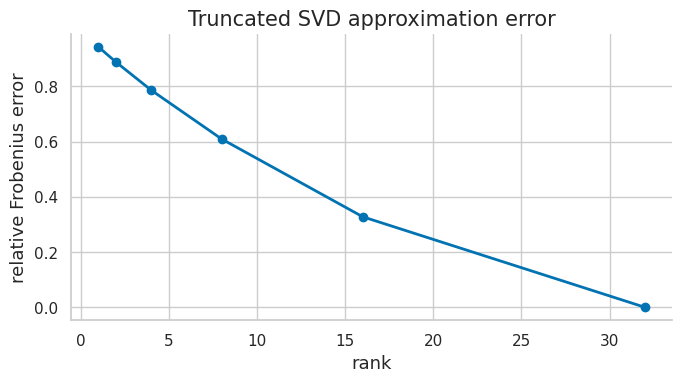
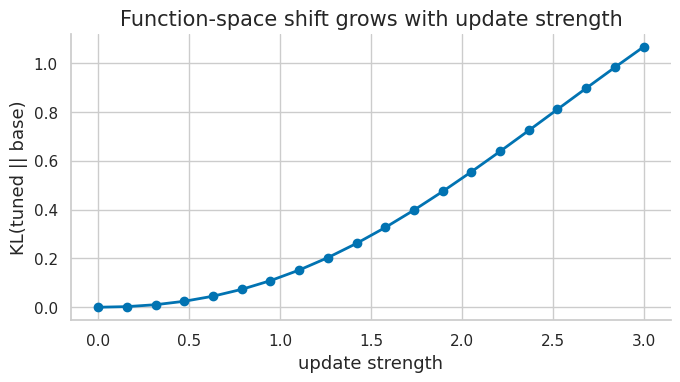

Python code for these plots, in order:
import numpy as np
import matplotlib.pyplot as plt
import matplotlib as mpl

try:
    import seaborn as sns
    sns.set_theme(style="whitegrid", palette="colorblind")
    HAS_SNS = True
except ImportError:
    plt.style.use("seaborn-v0_8-whitegrid")
    HAS_SNS = False

mpl.rcParams.update({
    "figure.figsize":    (10, 6),
    "figure.dpi":         120,
    "font.size":           13,
    "axes.titlesize":      15,
    "axes.labelsize":      13,
    "xtick.labelsize":     11,
    "ytick.labelsize":     11,
    "legend.fontsize":     11,
    "legend.framealpha":   0.85,
    "lines.linewidth":      2.0,
    "axes.spines.top":     False,
    "axes.spines.right":   False,
    "savefig.bbox":       "tight",
    "savefig.dpi":         150,
})
np.random.seed(42)
print("Plot setup complete.")

def softmax(z):
    z = np.asarray(z, dtype=float)
    z = z - z.max()
    e = np.exp(z)
    return e / e.sum()

base_logits = np.array([2.0, 1.5, 0.2, -0.5])
tuned_logits = base_logits + np.array([0.1, -0.4, 0.8, -0.2])
base = softmax(base_logits)
tuned = softmax(tuned_logits)
kl = np.sum(tuned * (np.log(tuned + 1e-12) - np.log(base + 1e-12)))
print("base:", np.round(base, 3))
print("tuned:", np.round(tuned, 3))
print("KL(tuned || base):", round(kl, 4))

neg_log_probs = np.array([[0.2, 0.3, 1.2, 0.8, 0.0]])
mask = np.array([[0, 0, 1, 1, 0]])
answer_loss = (neg_log_probs * mask).sum() / mask.sum()
bad_loss = neg_log_probs.mean()
print("answer-only loss:", answer_loss)
print("unmasked loss:", bad_loss)

d_in = 4096
d_out = 4096
ranks = np.array([4, 8, 16, 32, 64])
full = d_in * d_out
lora = ranks * (d_in + d_out)
for r, count in zip(ranks, lora):
    print(f"rank {r:>2}: {count:,} trainable ({100*count/full:.3f}% of full matrix)")

rng = np.random.default_rng(3)
delta = rng.normal(size=(32, 32))
U, S, Vt = np.linalg.svd(delta, full_matrices=False)
errors = []
for r in [1, 2, 4, 8, 16, 32]:
    approx = (U[:, :r] * S[:r]) @ Vt[:r, :]
    rel_error = np.linalg.norm(delta - approx) / np.linalg.norm(delta)
    errors.append(rel_error)
    print(f"rank {r:>2}: relative error {rel_error:.4f}")

fig, ax = plt.subplots(figsize=(7, 4))
ax.plot([1, 2, 4, 8, 16, 32], errors, marker="o")
ax.set_title("Truncated SVD approximation error")
ax.set_xlabel("rank")
ax.set_ylabel("relative Frobenius error")
fig.tight_layout()
plt.show()

d_in, d_out, r, alpha = 6, 5, 2, 8
W = np.random.normal(size=(d_out, d_in))
A = np.random.normal(scale=0.02, size=(r, d_in))
B = np.random.normal(scale=0.02, size=(d_out, r))
delta_W = (alpha / r) * (B @ A)
W_merged = W + delta_W
x = np.random.normal(size=(d_in,))
before = W @ x
after_adapter = W @ x + delta_W @ x
after_merged = W_merged @ x
print("delta_W shape:", delta_W.shape)
print("merge error:", np.max(np.abs(after_adapter - after_merged)))

d_model = 4096
bottleneck = 64
layers = 32
per_layer = d_model * bottleneck + bottleneck * d_model
total = layers * per_layer
print("adapter params per layer:", per_layer)
print("adapter params total:", total)

layers = 32
prefix_len = 16
heads = 32
head_dim = 128
kv = 2
prefix_params = layers * prefix_len * heads * head_dim * kv
print("prefix parameters:", prefix_params)
print("million:", prefix_params / 1e6)

base_params = 7e9
lora_params = 40e6
adam_bytes_per_trainable = 12
base_optimizer_gb = base_params * adam_bytes_per_trainable / 1e9
lora_optimizer_gb = lora_params * adam_bytes_per_trainable / 1e9
print("full Adam state GB:", base_optimizer_gb)
print("LoRA Adam state GB:", lora_optimizer_gb)
print("reduction factor:", base_optimizer_gb / lora_optimizer_gb)

def sigmoid(x):
    return 1 / (1 + np.exp(-x))

beta = 0.1
logp_theta_chosen = -12.0
logp_theta_rejected = -15.0
logp_ref_chosen = -13.0
logp_ref_rejected = -14.0
margin = (logp_theta_chosen - logp_theta_rejected) - (logp_ref_chosen - logp_ref_rejected)
loss = -np.log(sigmoid(beta * margin))
print("preference margin:", margin)
print("DPO loss:", loss)

def softmax(z):
    z = np.asarray(z, dtype=float)
    z = z - z.max()
    e = np.exp(z)
    return e / e.sum()

base_logits = np.array([2.0, 1.0, 0.0])
direction = np.array([-0.5, 0.2, 0.8])
strengths = np.linspace(0, 3, 20)
kls = []
for s in strengths:
    p0 = softmax(base_logits)
    p1 = softmax(base_logits + s * direction)
    kls.append(np.sum(p1 * (np.log(p1 + 1e-12) - np.log(p0 + 1e-12))))
fig, ax = plt.subplots(figsize=(7, 4))
ax.plot(strengths, kls, marker="o")
ax.set_title("Function-space shift grows with update strength")
ax.set_xlabel("update strength")
ax.set_ylabel("KL(tuned || base)")
fig.tight_layout()
plt.show()
print("final KL:", kls[-1])

layers = np.arange(1, 13)
eta_top = 2e-5
gamma = 0.85
lrs = eta_top * gamma ** (layers.max() - layers)
for layer, lr in zip(layers, lrs):
    print(f"layer {layer:>2}: lr={lr:.8f}")

methods = ["base", "prompt", "lora-r8", "lora-r32", "full"]
task = np.array([0.45, 0.58, 0.72, 0.78, 0.82])
retain = np.array([0.90, 0.89, 0.86, 0.82, 0.70])
score = 0.7 * task + 0.3 * retain
for m, t, r, s in zip(methods, task, retain, score):
    print(f"{m:>8s}: task={t:.2f} retain={r:.2f} combined={s:.3f}")

params = {
    "base.embed": False,
    "base.block1.q_proj": False,
    "base.block1.q_proj.lora_A": True,
    "base.block1.q_proj.lora_B": True,
    "lm_head": False,
}
for name, trainable in params.items():
    print(f"{name:30s} trainable={trainable}")
print("trainable tensors:", sum(params.values()))

checks = [
    "prompt and answer masks match the objective",
    "only intended tensors require gradients",
    "trainable parameter count matches expectation",
    "base, prompt-only, and tuned model are compared",
    "retention and task quality are both measured",
    "adapter can be disabled or merged for an ablation",
]
for i, check in enumerate(checks, 1):
    print(f"{i}. {check}")
